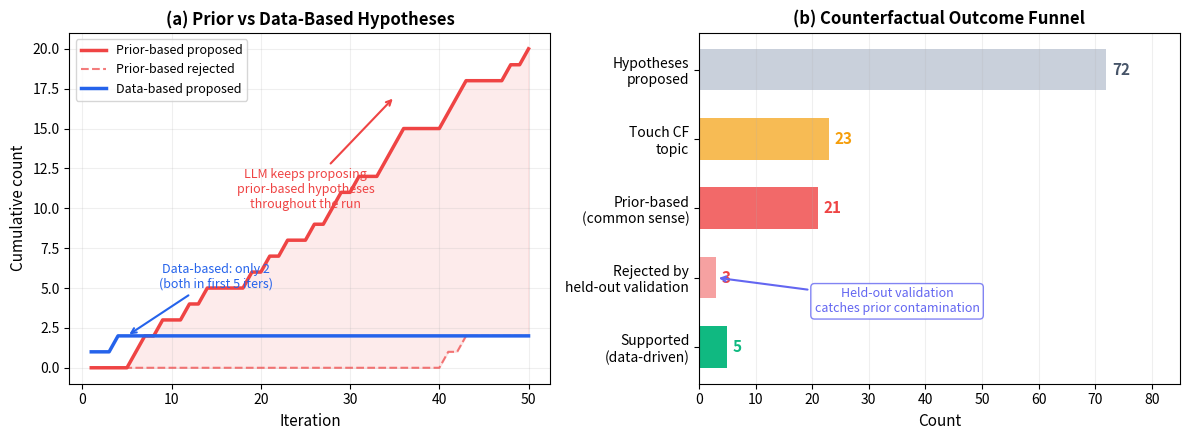

This figure's Python source: (Note: this script raises an exception after producing the figure.)
#!/usr/bin/env python3
"""Plot counterfactual analysis: prior vs data-based hypotheses over iterations.

Usage:
    python scripts/plot_counterfactual_analysis.py
    python scripts/plot_counterfactual_analysis.py --output my_figure.png --dpi 300
"""

import argparse

import matplotlib

matplotlib.use("Agg")
import matplotlib.pyplot as plt
import numpy as np


# ============================================================
# DATA — edit these to update the figure
# ============================================================

# Per-iteration classification of hypotheses
# 'p' = prior-based, 'd' = data-based
# Verdict: 's'=supported, 'r'=rejected, 'i'=inconclusive
PRIOR_ITERS = {
    0: "r",
    6: "i",
    7: "s",
    9: "i",
    12: "s",
    14: "i",
    19: "i",
    21: "i",
    23: "i",
    26: "i",
    28: "i",
    29: "i",
    31: "i",
    34: "i",
    35: "i",
    36: "i",
    41: "r",
    42: "i",
    43: "r",
    48: "i",
    50: "i",
}
DATA_ITERS = {1: "i", 4: "r"}

# Funnel counts
FUNNEL = {
    "labels": [
        "Hypotheses\nproposed",
        "Touch CF\ntopic",
        "Prior-based\n(common sense)",
        "Rejected by\nheld-out validation",
        "Supported\n(data-driven)",
    ],
    "values": [72, 23, 21, 3, 5],
    "colors": ["#94a3b8", "#f59e0b", "#ef4444", "#ef4444", "#10b981"],
    "alphas": [0.5, 0.7, 0.8, 0.5, 1.0],
}

# ============================================================
# COLORS
# ============================================================
COLOR_PRIOR = "#ef4444"
COLOR_DATA = "#2563eb"
COLOR_ANNOTATION = "#6366f1"


def plot_timeline(ax):
    """Panel (a): cumulative prior vs data-based hypotheses."""
    iters = list(range(1, 51))
    cum_prior = []
    cum_data = []
    cum_rejected = []
    p, d, r = 0, 0, 0
    for i in iters:
        if i in PRIOR_ITERS:
            p += 1
            if PRIOR_ITERS[i] == "r":
                r += 1
        if i in DATA_ITERS:
            d += 1
        cum_prior.append(p)
        cum_data.append(d)
        cum_rejected.append(r)

    ax.plot(
        iters,
        cum_prior,
        "-",
        color=COLOR_PRIOR,
        linewidth=2.5,
        label="Prior-based proposed",
    )
    ax.plot(
        iters,
        cum_rejected,
        "--",
        color=COLOR_PRIOR,
        linewidth=1.5,
        alpha=0.7,
        label="Prior-based rejected",
    )
    ax.plot(
        iters,
        cum_data,
        "-",
        color=COLOR_DATA,
        linewidth=2.5,
        label="Data-based proposed",
    )
    ax.fill_between(iters, cum_prior, cum_rejected, alpha=0.1, color=COLOR_PRIOR)

    ax.set_xlabel("Iteration", fontsize=11)
    ax.set_ylabel("Cumulative count", fontsize=11)
    ax.set_title("(a) Prior vs Data-Based Hypotheses", fontsize=12, fontweight="bold")
    ax.legend(loc="upper left", fontsize=9)
    ax.grid(True, alpha=0.2)

    ax.annotate(
        "LLM keeps proposing\nprior-based hypotheses\nthroughout the run",
        xy=(35, 17),
        xytext=(25, 10),
        arrowprops=dict(arrowstyle="->", color=COLOR_PRIOR, lw=1.5),
        fontsize=9,
        color=COLOR_PRIOR,
        ha="center",
    )
    ax.annotate(
        "Data-based: only 2\n(both in first 5 iters)",
        xy=(5, 2),
        xytext=(15, 5),
        arrowprops=dict(arrowstyle="->", color=COLOR_DATA, lw=1.5),
        fontsize=9,
        color=COLOR_DATA,
        ha="center",
    )


def plot_funnel(ax):
    """Panel (b): outcome funnel."""
    f = FUNNEL
    bars = ax.barh(range(len(f["labels"])), f["values"], color=f["colors"], height=0.6)
    for i, (bar, val, a) in enumerate(zip(bars, f["values"], f["alphas"])):
        bar.set_alpha(a)
        ax.text(
            val + 1,
            i,
            str(val),
            va="center",
            fontsize=11,
            fontweight="bold",
            color=f["colors"][i] if i != 0 else "#475569",
        )

    ax.set_yticks(range(len(f["labels"])))
    ax.set_yticklabels(f["labels"], fontsize=10)
    ax.set_xlabel("Count", fontsize=11)
    ax.set_title("(b) Counterfactual Outcome Funnel", fontsize=12, fontweight="bold")
    ax.invert_yaxis()
    ax.set_xlim(0, 85)
    ax.grid(True, axis="x", alpha=0.2)

    ax.annotate(
        "Held-out validation\ncatches prior contamination",
        xy=(3, 3),
        xytext=(35, 3.5),
        arrowprops=dict(arrowstyle="->", color=COLOR_ANNOTATION, lw=1.5),
        fontsize=9,
        color=COLOR_ANNOTATION,
        ha="center",
        bbox=dict(
            boxstyle="round,pad=0.3",
            facecolor="white",
            edgecolor=COLOR_ANNOTATION,
            alpha=0.8,
        ),
    )


def main():
    parser = argparse.ArgumentParser()
    parser.add_argument(
        "--output", default="docs/paper_figures/counterfactual_analysis.png"
    )
    parser.add_argument("--dpi", type=int, default=200)
    args = parser.parse_args()

    fig, axes = plt.subplots(1, 2, figsize=(12, 4.5))
    plot_timeline(axes[0])
    plot_funnel(axes[1])
    plt.tight_layout()
    fig.savefig(args.output, dpi=args.dpi, bbox_inches="tight")
    print(f"Saved: {args.output}")
    plt.close()


if __name__ == "__main__":
    main()
